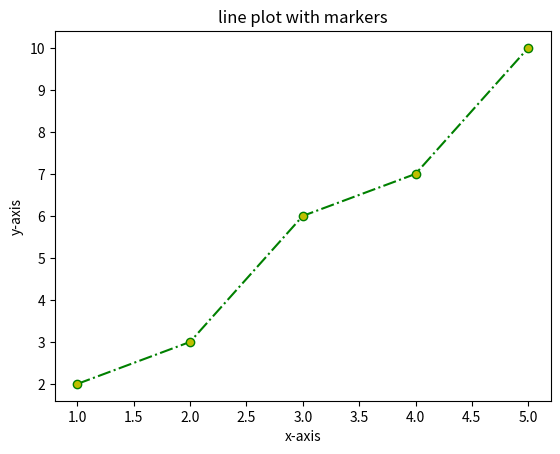

Generate this figure with matplotlib:
import matplotlib.pyplot as plt
# dataset
x=[1,2,3,4,5]
y=[2,3,6,7,10]

# create a plot with marker
plt.plot(x,y,marker='o',linestyle='-.',color='g',markersize=6,markerfacecolor='y')

# add the lable as well as title
plt.title('line plot with markers')
plt.xlabel('x-axis')
plt.ylabel('y-axis')

plt.show()


